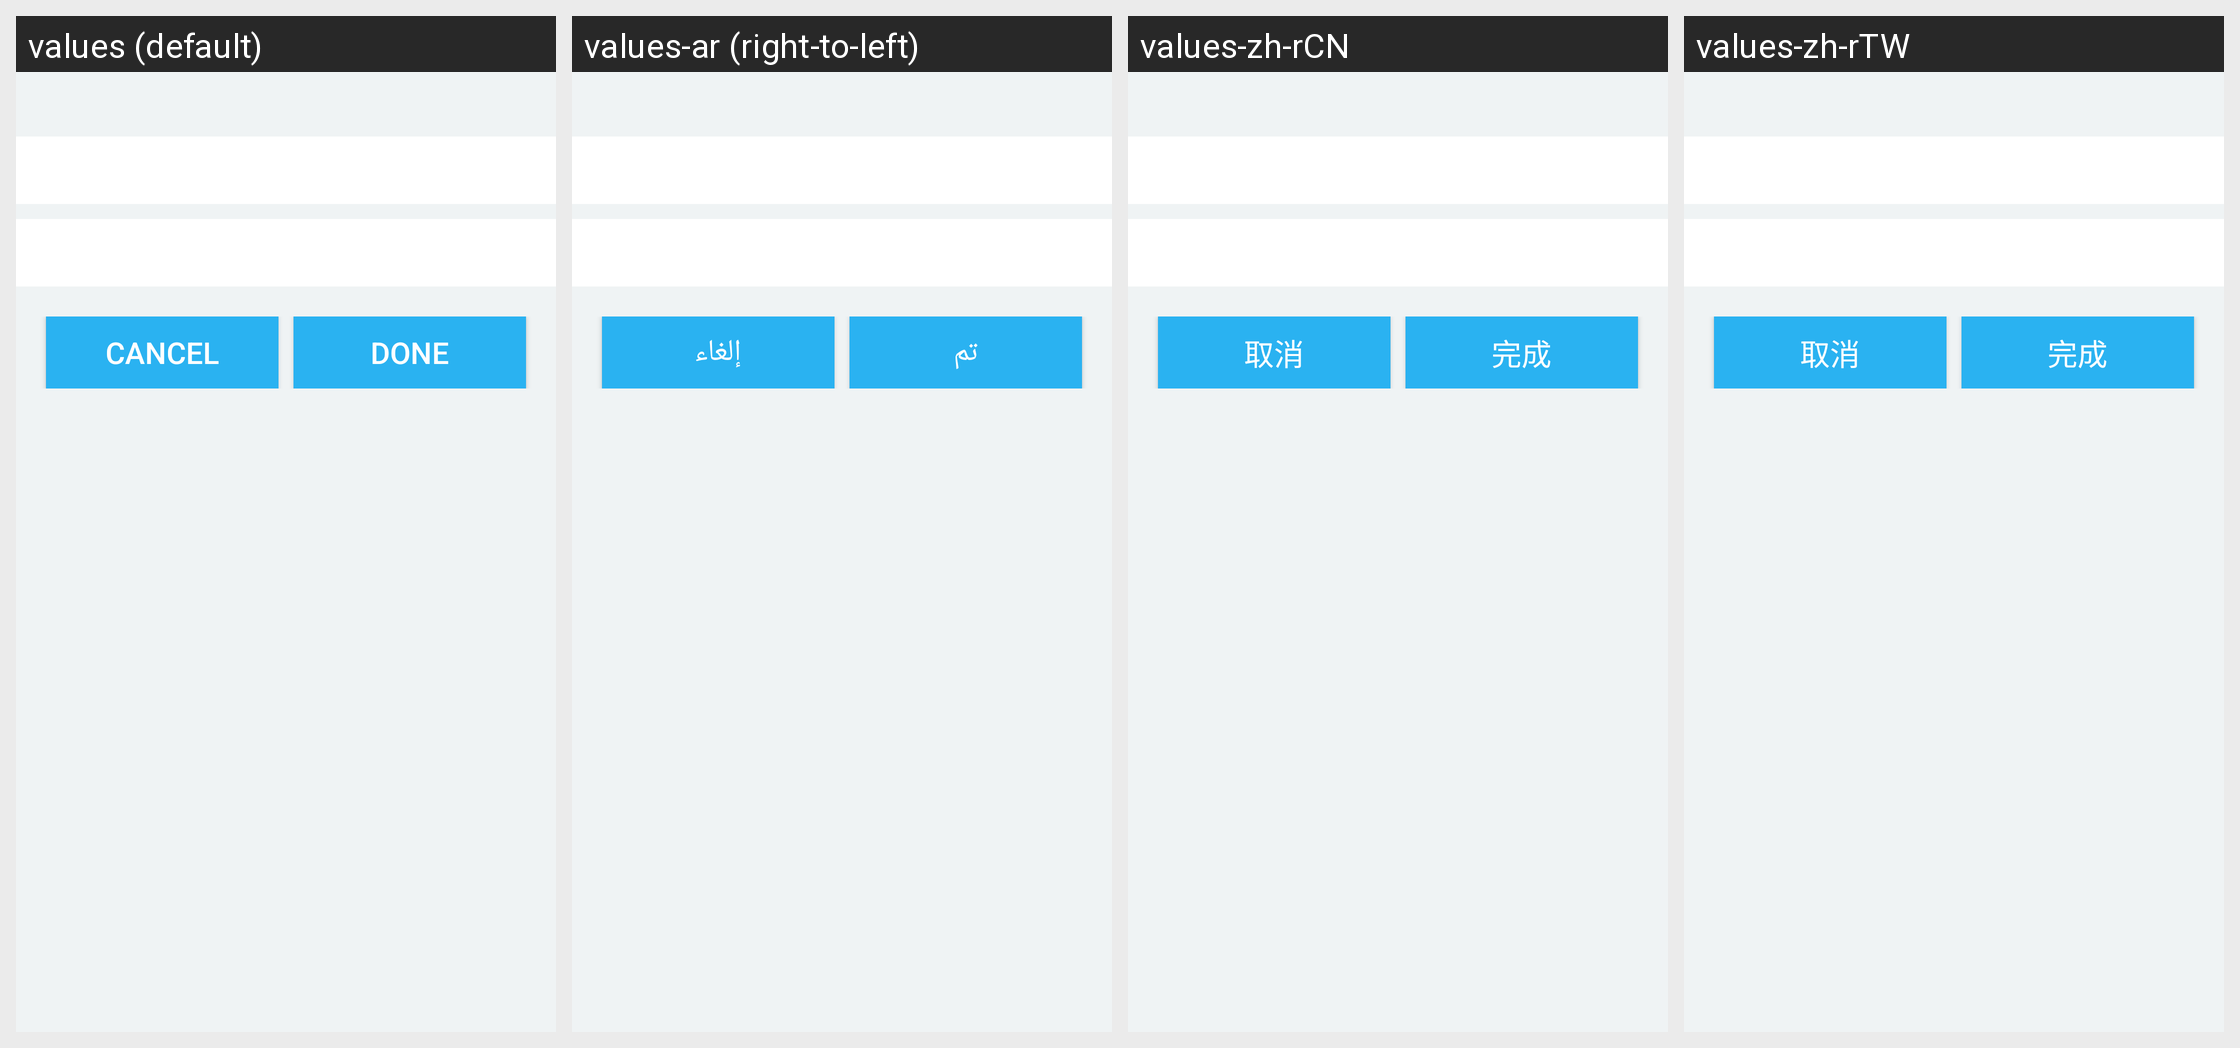

This grid shows one Android layout under several languages. Give, for every string resource on the screen, its name, the default text and each shown locale's text.
Android screen res/layout/settings_change_name_layout.xml rendered under 4 locales, left to right: values (default), values-ar (right-to-left), values-zh-rCN, values-zh-rTW. Device: Nexus 5 (rendered at 1080×1920; each locale shown at half size, 540×960, under a caption strip naming it); theme Theme.EMM.Start.
Other locales in the repository, not shown: values-de, values-es, values-it, values-nl.
Strings drawn on this screen, with the default value and each locale's value (text and hints the layout hard-codes, and strings that could not be matched under every locale, appear in the picture but are not listed):

Cancel
  values: Cancel
  values-ar: إلغاء
  values-zh-rCN: 取消
  values-zh-rTW: 取消

Done
  values: Done
  values-ar: تم
  values-zh-rCN: 完成
  values-zh-rTW: 完成
